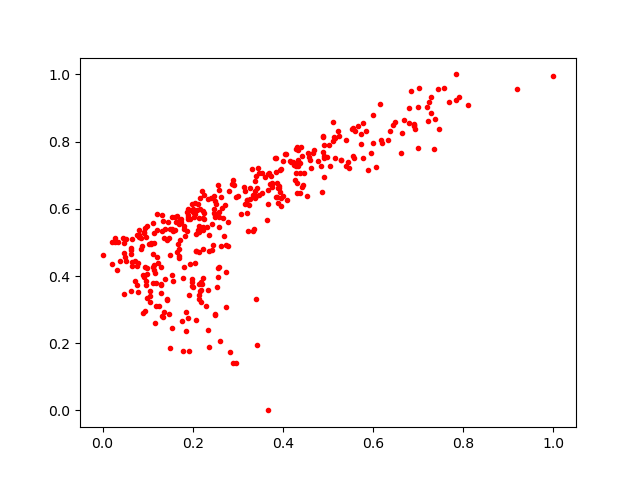

The table this chart was drawn from, first rows:
0.091579124, 0.5288218
0.3846, 0.7106
0.7008, 0.961
0.1021, 0.4953
0.03945, 0.4443
0.2032, 0.5882
0.4158, 0.7436
0.2505, 0.5804
0.7562, 0.9608
0.5255, 0.816
0.3871, 0.636
0.1174, 0.4078
0.251, 0.6156
0.4012, 0.7437
0.4094, 0.6259
0.4268, 0.6851
0.5961, 0.7656
0.1329, 0.582
0.1127, 0.3791
0.5017, 0.7903
0.08844, 0.4899
0.1899, 0.5693
0.1784, 0.1764
0.4061, 0.7634
0.1082, 0.4974
0.1362, 0.5135
0.2163, 0.3548
0.347, 0.706
0.3228, 0.534
0.5156, 0.7515
0.2738, 0.4108
0.3347, 0.6414
0.154, 0.5397
0.1943, 0.4361
0.5738, 0.8213
0.2258, 0.5876
0.2996, 0.6385
0.02715, 0.5126
0.4245, 0.729
0.1979, 0.3815
0.1991, 0.3694
0.2621, 0.4893
0.2899, 0.1415
0.4443, 0.6696
0.1499, 0.5388
0.1113, 0.5589
0.3943, 0.7156
0.4896, 0.8128
0.1303, 0.3769
0.2676, 0.5728
0.5593, 0.8327
0.271, 0.6127
0.1689, 0.4524
0.2898, 0.6729
0.4423, 0.665
0.1059, 0.3548
0.09409, 0.2971
0.291, 0.6706
0.3951, 0.6329
0.4916, 0.7912
0.3726, 0.6981
... 340 more rows
